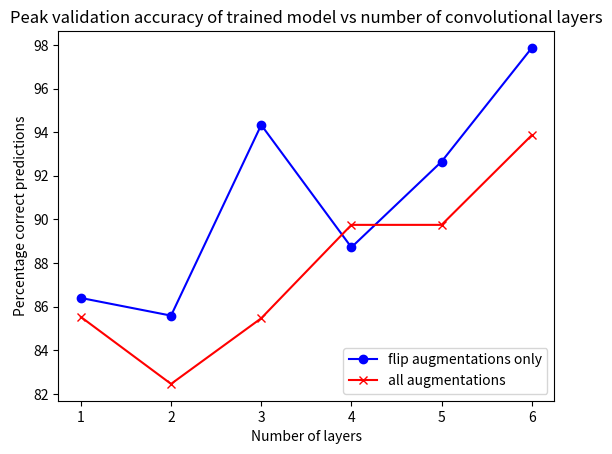
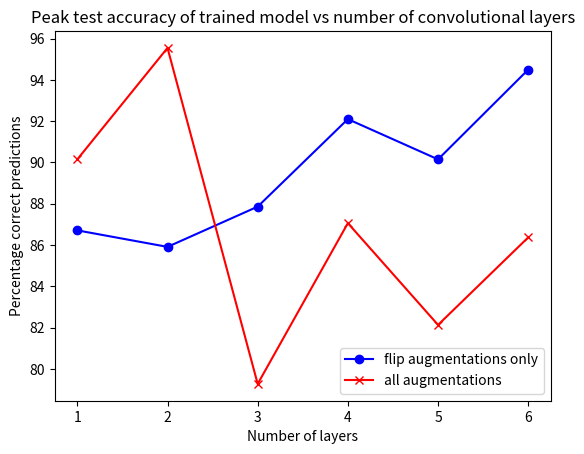
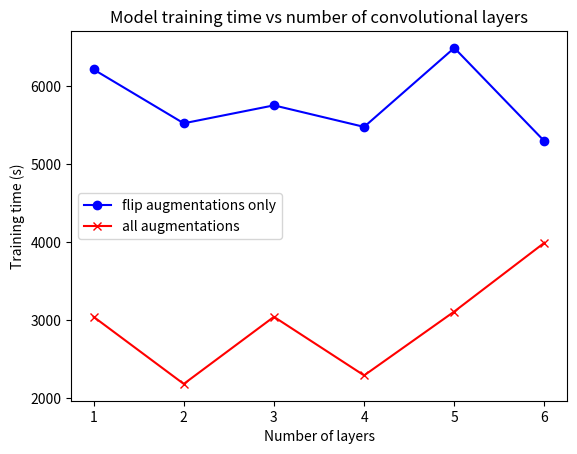

Write Python code to recreate these figures, in order.
import numpy as np
import matplotlib.pyplot as plt

num_layers = np.array([1, 2, 3, 4, 5, 6])

#validation accuracies
val_acc_flip = np.array([86.40, 85.59, 94.33, 88.72, 92.65, 97.86])
val_acc_all = np.array([85.53, 82.46, 85.47, 89.75, 89.75, 93.86])

plt.title('Peak validation accuracy of trained model vs number of convolutional layers')
plt.xlabel('Number of layers')
plt.ylabel('Percentage correct predictions')
plt.plot(num_layers, val_acc_flip, marker='o', color='blue')
plt.plot(num_layers, val_acc_all, marker='x', color='red')
plt.legend(['flip augmentations only', 'all augmentations'], loc='lower right')
plt.show()
plt.close()

#test accuracies
test_acc_flip = np.array([86.71, 85.91, 87.86, 92.10, 90.15, 94.50])
test_acc_all = np.array([90.15, 95.55, 79.27, 87.06, 82.13, 86.37])

plt.title('Peak test accuracy of trained model vs number of convolutional layers')
plt.xlabel('Number of layers')
plt.ylabel('Percentage correct predictions')
plt.plot(num_layers, test_acc_flip, marker='o', color='blue')
plt.plot(num_layers, test_acc_all, marker='x', color='red')
plt.legend(['flip augmentations only', 'all augmentations'], loc='lower right')
plt.show()
plt.close()

#training times
training_time_flip = np.array([3040, 2180, 3040, 2289, 3108, 3990])
training_time_all = np.array([6210, 5520, 5750, 5474, 6486, 5290])

plt.title('Model training time vs number of convolutional layers')
plt.xlabel('Number of layers')
plt.ylabel('Training time (s)')
plt.plot(num_layers, training_time_all, marker='o', color='blue')
plt.plot(num_layers, training_time_flip, marker='x', color='red')
plt.legend(['flip augmentations only', 'all augmentations'], loc='center left')
plt.show()
plt.close()
